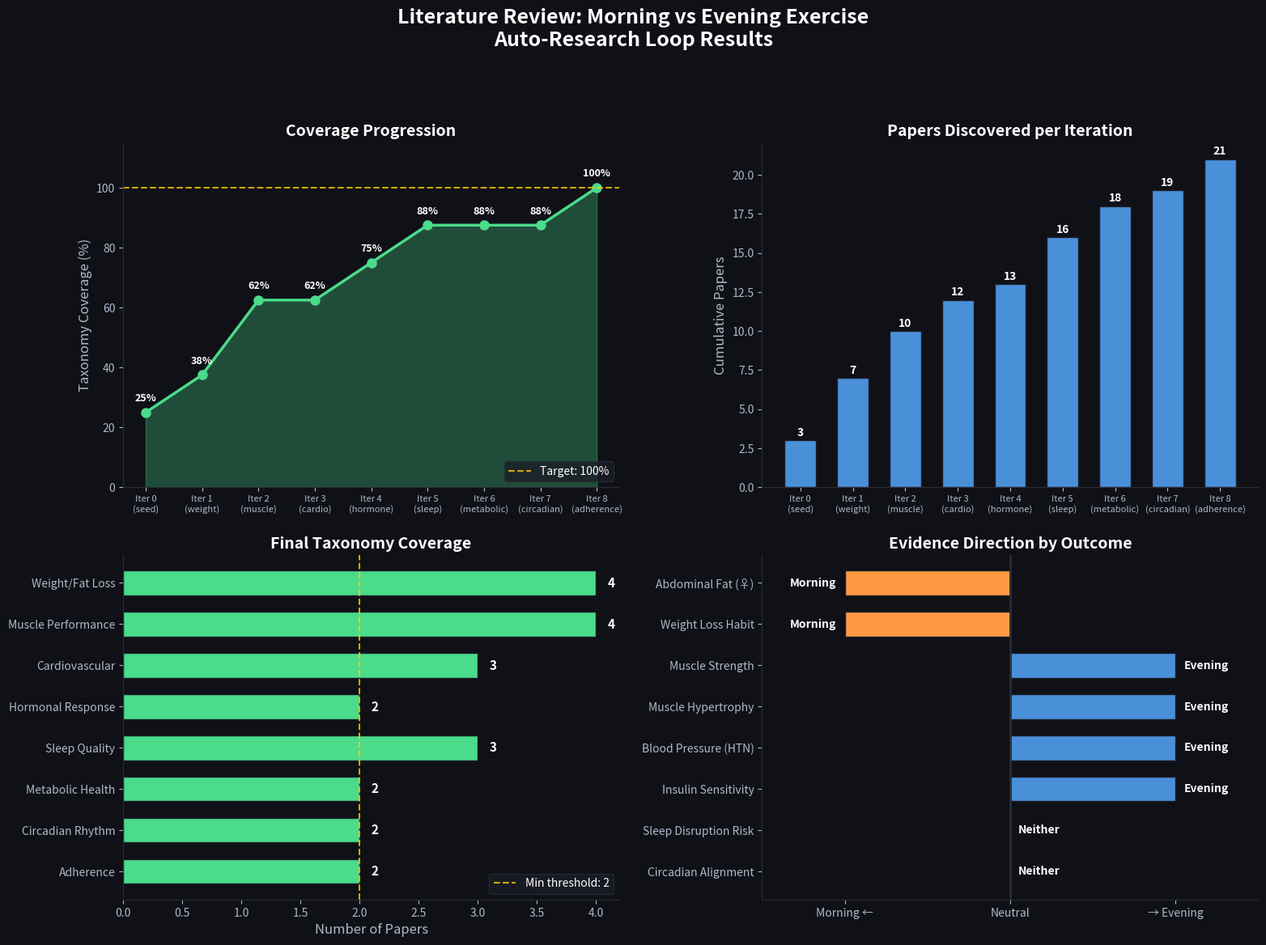

Source code (Python): (Note: this script raises an exception after producing the figure.)
"""Generate taxonomy coverage visualization for the literature review research."""

import matplotlib
matplotlib.use("Agg")
import matplotlib.pyplot as plt
import numpy as np

# ── Iteration data (real search progression) ─────────────────────────────────
iterations = list(range(9))
iter_labels = [
    "Iter 0\n(seed)",
    "Iter 1\n(weight)",
    "Iter 2\n(muscle)",
    "Iter 3\n(cardio)",
    "Iter 4\n(hormone)",
    "Iter 5\n(sleep)",
    "Iter 6\n(metabolic)",
    "Iter 7\n(circadian)",
    "Iter 8\n(adherence)",
]

# Coverage progression (categories with ≥2 papers)
coverage_fracs = [2/8, 3/8, 5/8, 5/8, 6/8, 7/8, 7/8, 7/8, 8/8]
coverage_pcts = [f * 100 for f in coverage_fracs]

# Cumulative papers found
cum_papers = [3, 7, 10, 12, 13, 16, 18, 19, 21]

# Papers per category (final state)
categories = [
    "Weight/Fat Loss",
    "Muscle Performance",
    "Cardiovascular",
    "Hormonal Response",
    "Sleep Quality",
    "Metabolic Health",
    "Circadian Rhythm",
    "Adherence",
]
papers_per_cat = [4, 4, 3, 2, 3, 2, 2, 2]

# ── Figure setup ─────────────────────────────────────────────────────────────
fig, axes = plt.subplots(2, 2, figsize=(16, 12))
fig.patch.set_facecolor("#0f1117")
fig.suptitle(
    "Literature Review: Morning vs Evening Exercise\nAuto-Research Loop Results",
    fontsize=18, fontweight="bold", color="white", y=0.98,
)

# ── Chart 1: Coverage trajectory ─────────────────────────────────────────────
ax1 = axes[0, 0]
ax1.fill_between(iterations, coverage_pcts, alpha=0.3, color="#4adb8b")
ax1.plot(iterations, coverage_pcts, "o-", color="#4adb8b", linewidth=2.5, markersize=8)
ax1.axhline(y=100, color="#ffcc00", linestyle="--", linewidth=1.5, alpha=0.8, label="Target: 100%")

for i, pct in enumerate(coverage_pcts):
    ax1.annotate(f"{pct:.0f}%", xy=(i, pct), xytext=(0, 10),
                 textcoords="offset points", ha="center", fontsize=9,
                 color="white", fontweight="bold")

ax1.set_xticks(iterations)
ax1.set_xticklabels(iter_labels, fontsize=8, color="#b0b8c8")
ax1.set_ylabel("Taxonomy Coverage (%)", fontsize=12, color="#b0b8c8")
ax1.set_title("Coverage Progression", fontsize=14, fontweight="bold", color="white")
ax1.set_ylim(0, 115)
ax1.set_facecolor("#0f1117")
ax1.tick_params(colors="#b0b8c8")
ax1.spines["top"].set_visible(False)
ax1.spines["right"].set_visible(False)
ax1.spines["bottom"].set_color("#2a2d37")
ax1.spines["left"].set_color("#2a2d37")
ax1.legend(loc="lower right", fontsize=10, facecolor="#1a1d27", edgecolor="#2a2d37", labelcolor="white")

# ── Chart 2: Cumulative papers ───────────────────────────────────────────────
ax2 = axes[0, 1]
ax2.bar(iterations, cum_papers, color="#4a90d9", width=0.6, edgecolor="#1a1d27", linewidth=1)
for i, n in enumerate(cum_papers):
    ax2.text(i, n + 0.3, str(n), ha="center", fontsize=10, fontweight="bold", color="white")

ax2.set_xticks(iterations)
ax2.set_xticklabels(iter_labels, fontsize=8, color="#b0b8c8")
ax2.set_ylabel("Cumulative Papers", fontsize=12, color="#b0b8c8")
ax2.set_title("Papers Discovered per Iteration", fontsize=14, fontweight="bold", color="white")
ax2.set_facecolor("#0f1117")
ax2.tick_params(colors="#b0b8c8")
ax2.spines["top"].set_visible(False)
ax2.spines["right"].set_visible(False)
ax2.spines["bottom"].set_color("#2a2d37")
ax2.spines["left"].set_color("#2a2d37")

# ── Chart 3: Papers per taxonomy category ────────────────────────────────────
ax3 = axes[1, 0]
y_pos = np.arange(len(categories))
colors = ["#4adb8b" if n >= 2 else "#d94a4a" for n in papers_per_cat]
bars = ax3.barh(y_pos, papers_per_cat, color=colors, height=0.6, edgecolor="#1a1d27", linewidth=1)
ax3.axvline(x=2, color="#ffcc00", linestyle="--", linewidth=1.5, alpha=0.8, label="Min threshold: 2")

for i, n in enumerate(papers_per_cat):
    ax3.text(n + 0.1, i, str(n), va="center", fontsize=11, fontweight="bold", color="white")

ax3.set_yticks(y_pos)
ax3.set_yticklabels(categories, fontsize=10, color="#b0b8c8")
ax3.set_xlabel("Number of Papers", fontsize=12, color="#b0b8c8")
ax3.set_title("Final Taxonomy Coverage", fontsize=14, fontweight="bold", color="white")
ax3.set_facecolor("#0f1117")
ax3.tick_params(colors="#b0b8c8")
ax3.spines["top"].set_visible(False)
ax3.spines["right"].set_visible(False)
ax3.spines["bottom"].set_color("#2a2d37")
ax3.spines["left"].set_color("#2a2d37")
ax3.legend(loc="lower right", fontsize=10, facecolor="#1a1d27", edgecolor="#2a2d37", labelcolor="white")
ax3.invert_yaxis()

# ── Chart 4: Morning vs Evening verdict summary ─────────────────────────────
ax4 = axes[1, 1]
outcomes = [
    "Abdominal Fat (♀)",
    "Weight Loss Habit",
    "Muscle Strength",
    "Muscle Hypertrophy",
    "Blood Pressure (HTN)",
    "Insulin Sensitivity",
    "Sleep Disruption Risk",
    "Circadian Alignment",
]
# -1 = morning better, +1 = evening better, 0 = neutral/equal
scores = [-1, -1, 1, 1, 1, 1, 0, 0]
colors_verdict = ["#ff9944" if s < 0 else "#4a90d9" if s > 0 else "#6a6d77" for s in scores]
labels_verdict = ["Morning" if s < 0 else "Evening" if s > 0 else "Neither" for s in scores]

y_pos2 = np.arange(len(outcomes))
bars2 = ax4.barh(y_pos2, scores, color=colors_verdict, height=0.6, edgecolor="#1a1d27", linewidth=1)
ax4.axvline(x=0, color="#2a2d37", linewidth=2)

for i, (s, lbl) in enumerate(zip(scores, labels_verdict)):
    x_pos = s + 0.05 if s >= 0 else s - 0.05
    ha = "left" if s >= 0 else "right"
    ax4.text(x_pos, i, lbl, va="center", ha=ha, fontsize=10, fontweight="bold", color="white")

ax4.set_yticks(y_pos2)
ax4.set_yticklabels(outcomes, fontsize=10, color="#b0b8c8")
ax4.set_xlim(-1.5, 1.5)
ax4.set_xticks([-1, 0, 1])
ax4.set_xticklabels(["Morning ←", "Neutral", "→ Evening"], fontsize=10, color="#b0b8c8")
ax4.set_title("Evidence Direction by Outcome", fontsize=14, fontweight="bold", color="white")
ax4.set_facecolor("#0f1117")
ax4.tick_params(colors="#b0b8c8")
ax4.spines["top"].set_visible(False)
ax4.spines["right"].set_visible(False)
ax4.spines["bottom"].set_color("#2a2d37")
ax4.spines["left"].set_color("#2a2d37")
ax4.invert_yaxis()

plt.tight_layout(pad=2.0, rect=[0, 0, 1, 0.95])
out = "/Users/woojin/Desktop/02_Areas/01_Codes_automation/14_auto-research-skill/examples/literature-review/results.png"
plt.savefig(out, dpi=150, facecolor="#0f1117", bbox_inches="tight")
print(f"Saved: {out}")
